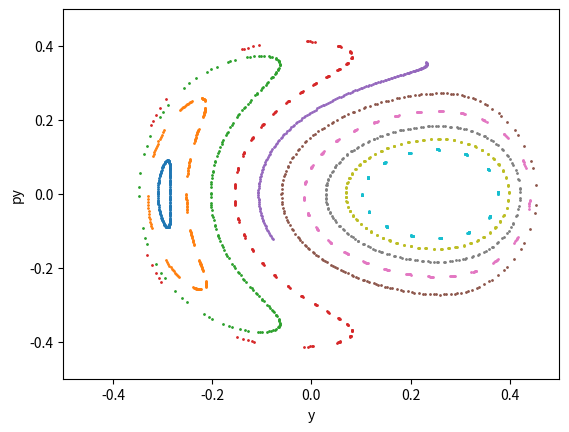

Recreate this plot in Python.
import numpy as np
from  scipy.integrate import solve_ivp as solve
import matplotlib.pyplot as plt
twort=2*np.sqrt(3)

def E2(x,v) :
    return .5*(v[0]*v[0]+v[1]*v[1]) + TodaPhi(x)

def E1(w) :
    x=(w[0],w[1])
    v=(w[2],w[3])
    return E2(x,v)

def TodaPhi(x) :
    return (np.exp(2*x[1])*np.cosh(twort*x[0]) + .5 *np.exp(-4*x[1]))/12.-0.125

def TodaForce(x) :
    return (-np.exp(2*x[1])*np.sinh(twort*x[0])*twort/12., -(np.exp(2*x[1])*np.cosh(twort*x[0]) - np.exp(-4*x[1]))/6.)
    
def Todaderivs(t,w) :
    x=(w[0],w[1])
    f=TodaForce(x)
    return (w[2],w[3],f[0],f[1])

def xcross(t,y) :
    return y[0]

def add_orbit(E,x) :
    v0=np.sqrt(2*(E-TodaPhi(x)))
    theta=-.3
    v=(np.cos(theta)*v0, np.sin(theta)*v0)
    w=(x[0],x[1],v[0],v[1])
    print (E1(w))
    xcross.direction=1
    ts=(0,1000)
    acc=(1e-10,1e-10,1e-10,1e-10)
    soln=solve(Todaderivs,ts,w,method="RK45",events=xcross,rtol=1e-5,atol=acc,dense_output=True,t_eval=None)
    n=soln.t.size-1
    w=(soln.y[0,n],soln.y[1,n],soln.y[2,n],soln.y[3,n])
    print (E1(w))
    print (soln.t.size,soln.y.shape)
    ys=[]
    pys=[]
    nCross=len(soln.t_events[0])
    print(nCross," crosses")
    for i in range (0,nCross-1,1) :
            ys.append(soln.sol(soln.t_events[0][i])[1])
            pys.append(soln.sol(soln.t_events[0][i])[3])
    plt.scatter(ys,pys,s=1)

def main() :
    E=.09
    x=(0,.2)
    plt.xlim(-.5,.5)
    plt.ylim(-0.5,.5)
    plt.xlabel('y')
    plt.ylabel('py')
    norb=10
    for i in range (0, norb, 1) :
        x=(0,-.3+.5*i/(norb-1))
        add_orbit(E,x)
    plt.show()

main()
